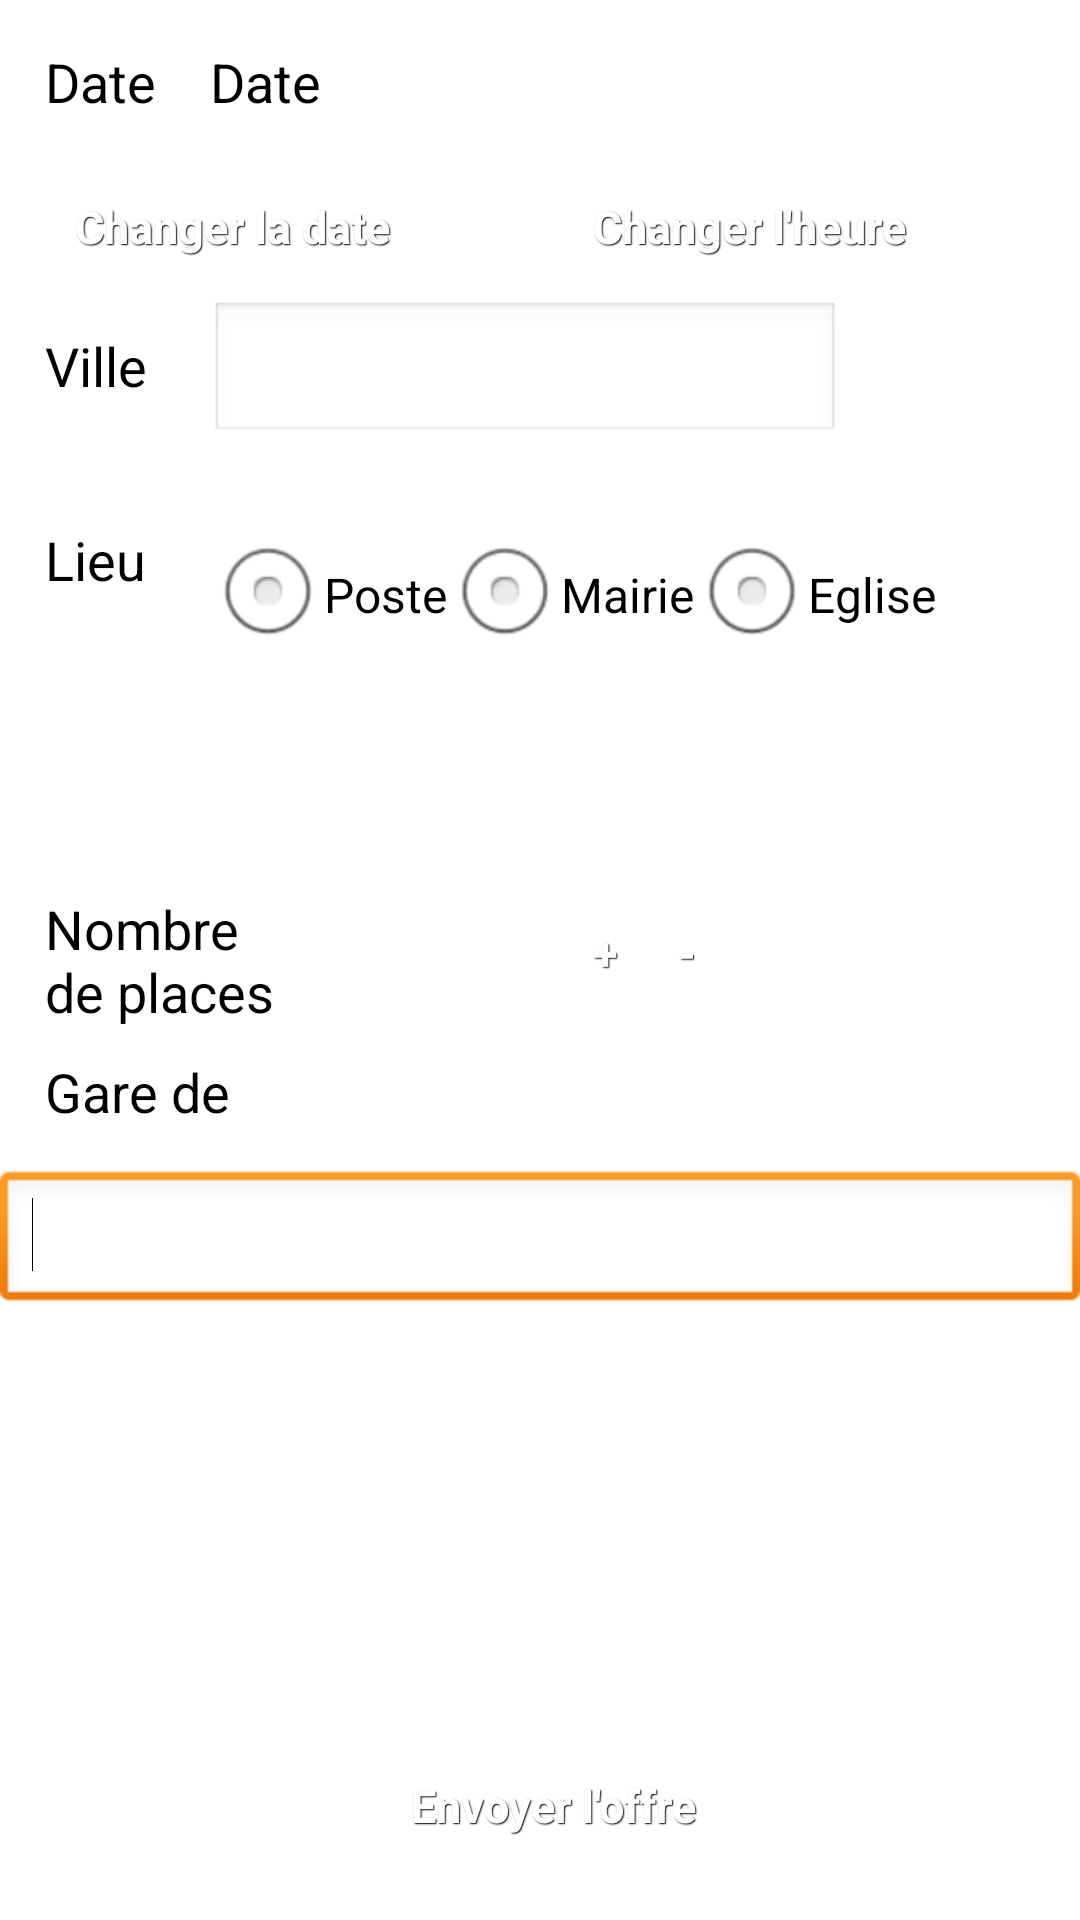

This screen was rendered from an Android layout file. Write that file and the resources it references.
<!-- AndroidManifest.xml: application theme AppTheme -->
<!-- res/layout/proposer.xml -->
<?xml version="1.0" encoding="utf-8"?>
<RelativeLayout xmlns:android="http://schemas.android.com/apk/res/android"
    android:layout_width="match_parent"
    android:layout_height="match_parent"
    android:contentDescription="@string/proposer"
    android:orientation="vertical" >

    <TextView
        android:id="@+id/tvLaDate"
        android:layout_width="wrap_content"
        android:layout_height="wrap_content"
        android:layout_alignBaseline="@+id/tvDate"
        android:layout_alignBottom="@+id/tvDate"
        android:layout_marginLeft="18dp"
        android:layout_toRightOf="@+id/tvDate"
        android:text="@string/ladate"
        android:textAppearance="?android:attr/textAppearanceMedium" />

    <Button
        android:id="@+id/btChangeDate"
        style="@style/btn_proposer"
        android:layout_width="wrap_content"
        android:layout_height="wrap_content"
        android:layout_alignLeft="@+id/tvDate"
        android:layout_below="@+id/tvDate"
        android:layout_marginTop="16dp"
        android:text="@string/changerdate" />

    <EditText
        android:id="@+id/etVille"
        android:layout_width="wrap_content"
        android:layout_height="wrap_content"
        android:layout_alignBaseline="@+id/tvVille"
        android:layout_alignBottom="@+id/tvVille"
        android:layout_alignLeft="@+id/tvLaDate"
        android:ems="10"
        android:inputType="text" />

    <TextView
        android:id="@+id/tvLieu"
        android:layout_width="wrap_content"
        android:layout_height="wrap_content"
        android:layout_alignLeft="@+id/tvVille"
        android:layout_below="@+id/etVille"
        android:layout_marginTop="26dp"
        android:text="@string/lieu"
        android:textAppearance="?android:attr/textAppearanceMedium" />

    <RadioGroup
        android:id="@+id/rgLieu"
        android:layout_width="wrap_content"
        android:layout_height="wrap_content"
        android:layout_alignLeft="@+id/etVille"
        android:layout_alignTop="@+id/tvLieu"
        android:orientation="horizontal" >

        <RadioButton
            android:id="@+id/rbPoste"
            android:layout_width="wrap_content"
            android:layout_height="wrap_content"
            android:text="@string/poste" />

        <RadioButton
            android:id="@+id/rbMairie"
            android:layout_width="wrap_content"
            android:layout_height="wrap_content"
            android:text="@string/mairie" />

        <RadioButton
            android:id="@+id/rbEglise"
            android:layout_width="wrap_content"
            android:layout_height="wrap_content"
            android:text="@string/eglise" />
    </RadioGroup>

    <TextView
        android:id="@+id/tvPlaces"
        android:layout_width="wrap_content"
        android:layout_height="wrap_content"
        android:layout_alignLeft="@+id/tvLieu"
        android:layout_alignRight="@+id/tvLaDate"
        android:layout_centerVertical="true"
        android:text="@string/places"
        android:textAppearance="?android:attr/textAppearanceMedium" />

    <Button
        android:id="@+id/btChangeHeure"
        style="@style/btn_proposer"
        android:layout_width="wrap_content"
        android:layout_height="wrap_content"
        android:layout_above="@+id/tvVille"
        android:layout_alignRight="@+id/rgLieu"
        android:text="@string/changerheure" />

    <TextView
        android:id="@+id/tvDate"
        android:layout_width="wrap_content"
        android:layout_height="wrap_content"
        android:layout_alignParentLeft="true"
        android:layout_alignParentTop="true"
        android:layout_marginLeft="15dp"
        android:layout_marginTop="15dp"
        android:text="@string/ladate"
        android:textAppearance="?android:attr/textAppearanceMedium" />

    <TextView
        android:id="@+id/tvVille"
        android:layout_width="wrap_content"
        android:layout_height="wrap_content"
        android:layout_alignLeft="@+id/btChangeDate"
        android:layout_below="@+id/btChangeDate"
        android:layout_marginTop="14dp"
        android:text="@string/ville"
        android:textAppearance="?android:attr/textAppearanceMedium" />

    <TextSwitcher
        android:id="@+id/tsPlaces"
        android:layout_width="wrap_content"
        android:layout_height="wrap_content"
        android:layout_alignRight="@+id/btChangeDate"
        android:layout_centerVertical="true" >
    </TextSwitcher>

    <TextView
        android:id="@+id/tvGares"
        android:layout_width="wrap_content"
        android:layout_height="wrap_content"
        android:layout_alignLeft="@+id/tvPlaces"
        android:layout_below="@+id/btMoins"
        android:layout_marginTop="14dp"
        android:text="@string/gare"
        android:textAppearance="?android:attr/textAppearanceMedium" />

    <Button
        android:id="@+id/btOffre"
        style="@style/btn_soumettre"
        android:layout_width="wrap_content"
        android:layout_height="wrap_content"
        android:layout_alignParentBottom="true"
        android:layout_alignRight="@+id/btMoins"
        android:layout_marginBottom="18dp"
        android:text="@string/offre" />

    <Button
        android:id="@+id/btPlus"
        style="@style/btn_proposer"
        android:layout_width="wrap_content"
        android:layout_height="wrap_content"
        android:layout_alignLeft="@+id/btChangeHeure"
        android:layout_alignTop="@+id/tvPlaces"
        android:text="@string/plus" />

    <Button
        android:id="@+id/btMoins"
        style="@style/btn_proposer"
        android:layout_width="wrap_content"
        android:layout_height="wrap_content"
        android:layout_alignBaseline="@+id/btPlus"
        android:layout_alignBottom="@+id/btPlus"
        android:layout_toRightOf="@+id/btPlus"
        android:text="@string/moins" />

    <LinearLayout
        android:layout_width="fill_parent"
        android:layout_height="wrap_content"
        android:layout_alignParentLeft="true"
        android:layout_below="@+id/tvGares"
        android:layout_marginTop="14dp"
        android:orientation="horizontal" >

        <AutoCompleteTextView
            android:id="@+id/actvGare"
            android:layout_width="fill_parent"
            android:layout_height="wrap_content" >

            <requestFocus />
        </AutoCompleteTextView>
    </LinearLayout>

</RelativeLayout>
<!-- resources referenced by this layout -->
<resources>
  <string name="changerdate">Changer la date</string>
  <string name="changerheure">Changer l\'heure</string>
  <string name="eglise">Eglise</string>
  <string name="gare">Gare de</string>
  <string name="ladate">Date</string>
  <string name="lieu">Lieu</string>
  <string name="mairie">Mairie</string>
  <string name="moins">-</string>
  <string name="offre">Envoyer l\'offre</string>
  <string name="places">Nombre\nde places</string>
  <string name="plus">+</string>
  <string name="poste">Poste</string>
  <string name="proposer">Proposer un déplacement</string>
  <string name="ville">Ville</string>
  <style name="btn_proposer" parent="@android:style/Widget.Button">
          <item name="android:textSize">15sp</item>
          <item name="android:textStyle">bold</item>
          <item name="android:textColor">#FFFFFF</item>
          <item name="android:gravity">center</item>
          <item name="android:shadowColor">#000000</item>
          <item name="android:shadowDx">1</item>
          <item name="android:shadowDy">1</item>
          <item name="android:shadowRadius">0.6</item>
          <item name="android:background">@drawable/btn_proposer</item>
          <item name="android:padding">10dip</item>
      </style>
  <style name="btn_soumettre" parent="@android:style/Widget.Button">
         <item name="android:textSize">15sp</item>
         <item name="android:textStyle">bold</item>
         <item name="android:textColor">#FFFFFF</item>
         <item name="android:gravity">center</item>
         <item name="android:shadowColor">#000000</item>
         <item name="android:shadowDx">1</item>
         <item name="android:shadowDy">1</item>
         <item name="android:shadowRadius">0.6</item>
         <item name="android:background">@drawable/btn_soumettre</item>
         <item name="android:padding">10dip</item>
     </style>
  <style name="AppTheme" parent="AppBaseTheme">
          
      </style>
  <style name="AppBaseTheme" parent="android:Theme.Light">
          
      </style>
</resources>
